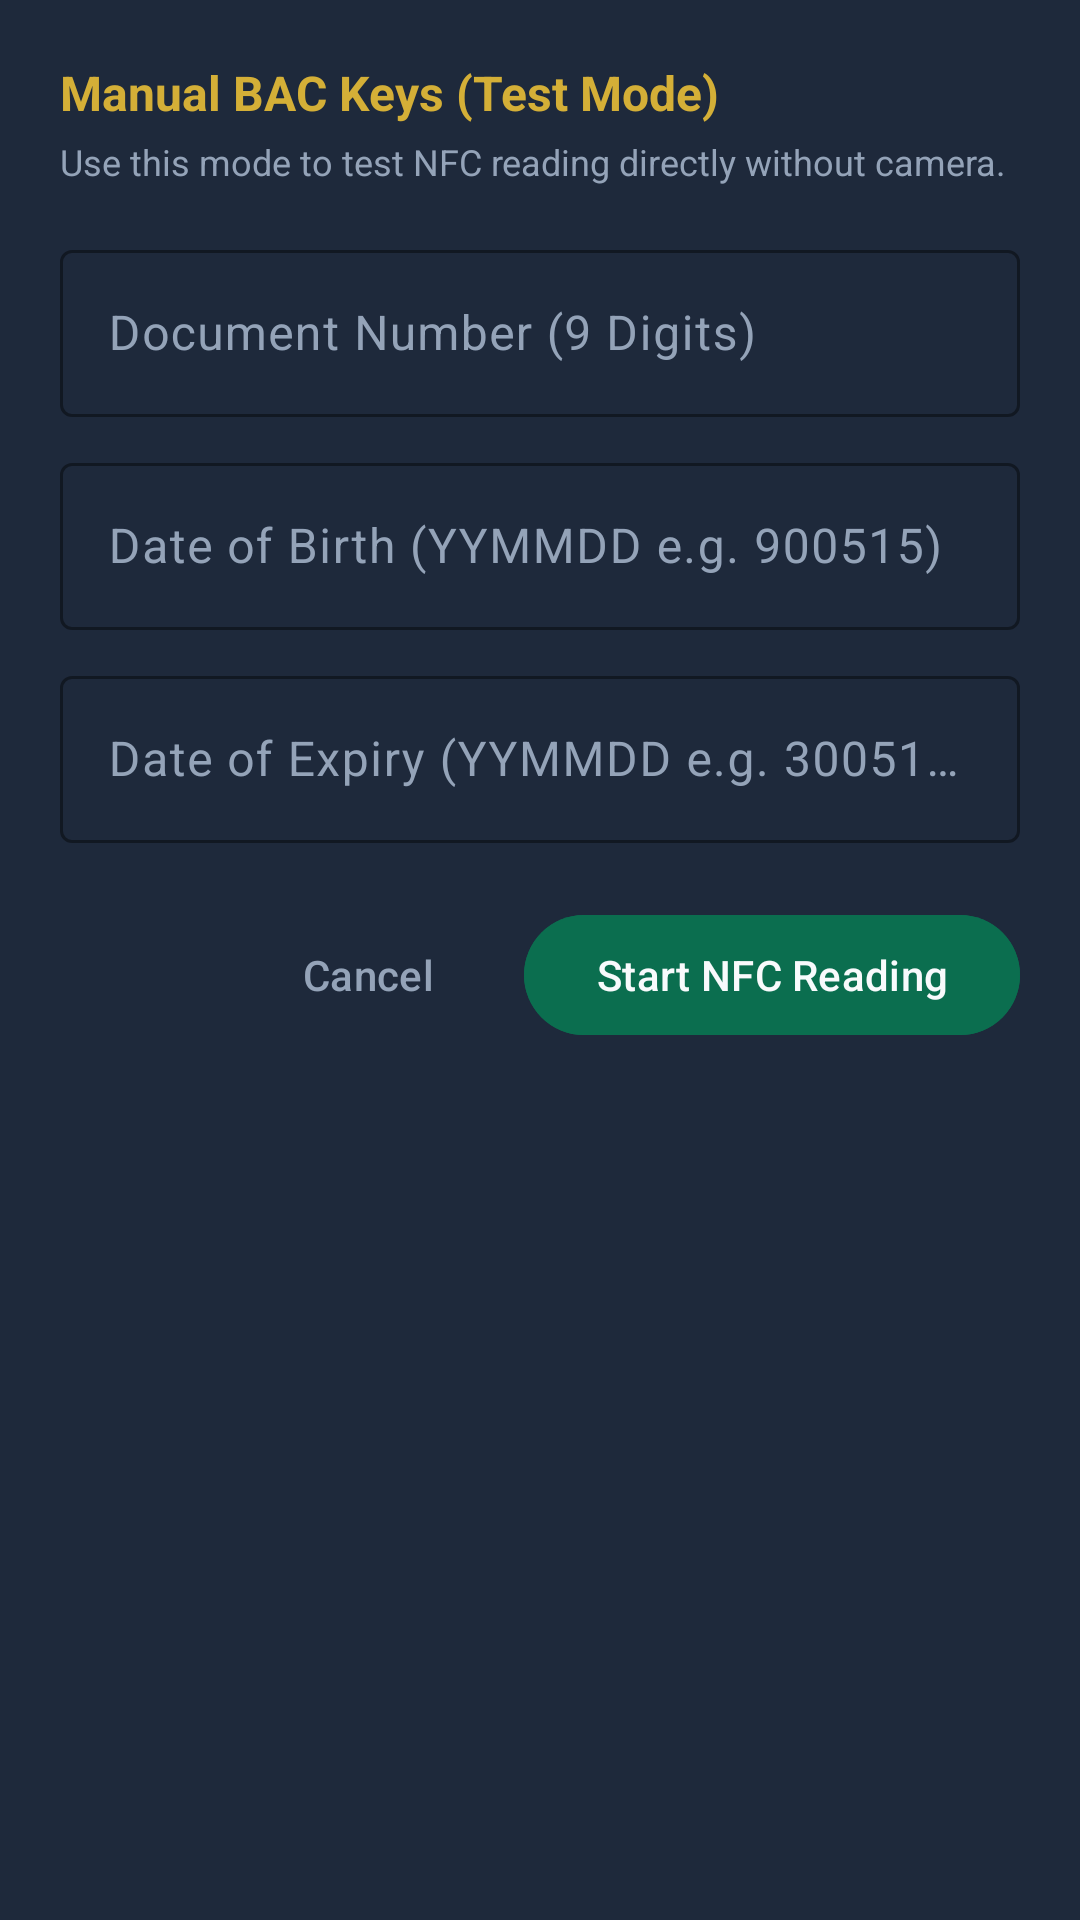

Produce the Android XML layout that renders to this screen, including the resource entries it uses.
<!-- AndroidManifest.xml: application theme Theme.IraqiNationalIDReader -->
<!-- res/layout/dialog_manual_bac.xml -->
<?xml version="1.0" encoding="utf-8"?>
<LinearLayout xmlns:android="http://schemas.android.com/apk/res/android"
    xmlns:app="http://schemas.android.com/apk/res-auto"
    android:layout_width="match_parent"
    android:layout_height="wrap_content"
    android:background="@color/surface_dark"
    android:orientation="vertical"
    android:padding="20dp">

    <TextView
        android:layout_width="wrap_content"
        android:layout_height="wrap_content"
        android:text="@string/dialog_bac_title"
        android:textColor="@color/secondary"
        android:textSize="16sp"
        android:textStyle="bold" />

    <TextView
        android:layout_width="wrap_content"
        android:layout_height="wrap_content"
        android:layout_marginTop="4dp"
        android:text="@string/dialog_bac_desc"
        android:textColor="@color/text_secondary"
        android:textSize="12sp" />

    
    <com.google.android.material.textfield.TextInputLayout
        android:layout_width="match_parent"
        android:layout_height="wrap_content"
        android:layout_marginTop="16dp"
        android:hint="@string/dialog_bac_doc_hint"
        android:textColorHint="@color/text_secondary"
        app:boxStrokeColor="@color/primary">

        <com.google.android.material.textfield.TextInputEditText
            android:id="@+id/editDocNumber"
            android:layout_width="match_parent"
            android:layout_height="wrap_content"
            android:inputType="textCapCharacters"
            android:textColor="@color/text_primary" />
    </com.google.android.material.textfield.TextInputLayout>

    
    <com.google.android.material.textfield.TextInputLayout
        android:layout_width="match_parent"
        android:layout_height="wrap_content"
        android:layout_marginTop="10dp"
        android:hint="@string/dialog_bac_dob_hint"
        android:textColorHint="@color/text_secondary"
        app:boxStrokeColor="@color/primary">

        <com.google.android.material.textfield.TextInputEditText
            android:id="@+id/editDob"
            android:layout_width="match_parent"
            android:layout_height="wrap_content"
            android:inputType="number"
            android:maxLength="6"
            android:textColor="@color/text_primary" />
    </com.google.android.material.textfield.TextInputLayout>

    
    <com.google.android.material.textfield.TextInputLayout
        android:layout_width="match_parent"
        android:layout_height="wrap_content"
        android:layout_marginTop="10dp"
        android:hint="@string/dialog_bac_exp_hint"
        android:textColorHint="@color/text_secondary"
        app:boxStrokeColor="@color/primary">

        <com.google.android.material.textfield.TextInputEditText
            android:id="@+id/editExpiry"
            android:layout_width="match_parent"
            android:layout_height="wrap_content"
            android:inputType="number"
            android:maxLength="6"
            android:textColor="@color/text_primary" />
    </com.google.android.material.textfield.TextInputLayout>

    <LinearLayout
        android:layout_width="match_parent"
        android:layout_height="wrap_content"
        android:layout_marginTop="20dp"
        android:gravity="end"
        android:orientation="horizontal">

        <com.google.android.material.button.MaterialButton
            android:id="@+id/btnCancelBac"
            style="@style/Widget.Material3.Button.TextButton"
            android:layout_width="wrap_content"
            android:layout_height="wrap_content"
            android:text="@string/btn_cancel"
            android:textColor="@color/text_secondary" />

        <com.google.android.material.button.MaterialButton
            android:id="@+id/btnConfirmBac"
            android:layout_width="wrap_content"
            android:layout_height="wrap_content"
            android:layout_marginStart="8dp"
            android:backgroundTint="@color/primary"
            android:text="@string/btn_start_nfc"
            android:textColor="@color/text_primary" />
    </LinearLayout>
</LinearLayout>
<!-- resources referenced by this layout -->
<resources>
  <color name="primary">#0B6E4F</color>
  <color name="secondary">#D4AF37</color>
  <color name="surface_dark">#1E293B</color>
  <color name="text_primary">#F8FAFC</color>
  <color name="text_secondary">#94A3B8</color>
  <string name="btn_cancel">Cancel</string>
  <string name="btn_start_nfc">Start NFC Reading</string>
  <string name="dialog_bac_desc">Use this mode to test NFC reading directly without camera.</string>
  <string name="dialog_bac_dob_hint">Date of Birth (YYMMDD e.g. 900515)</string>
  <string name="dialog_bac_doc_hint">Document Number (9 Digits)</string>
  <string name="dialog_bac_exp_hint">Date of Expiry (YYMMDD e.g. 300515)</string>
  <string name="dialog_bac_title">Manual BAC Keys (Test Mode)</string>
  <style name="Theme.IraqiNationalIDReader" parent="Theme.Material3.Dark.NoActionBar">
          <item name="colorPrimary">@color/primary</item>
          <item name="colorOnPrimary">@color/text_primary</item>
          <item name="colorSecondary">@color/secondary</item>
          <item name="colorOnSecondary">@color/bg_dark</item>
          <item name="android:statusBarColor">@color/bg_dark</item>
          <item name="android:navigationBarColor">@color/bg_dark</item>
          <item name="android:windowBackground">@color/bg_dark</item>
      </style>
  <color name="bg_dark">#0F172A</color>
</resources>
